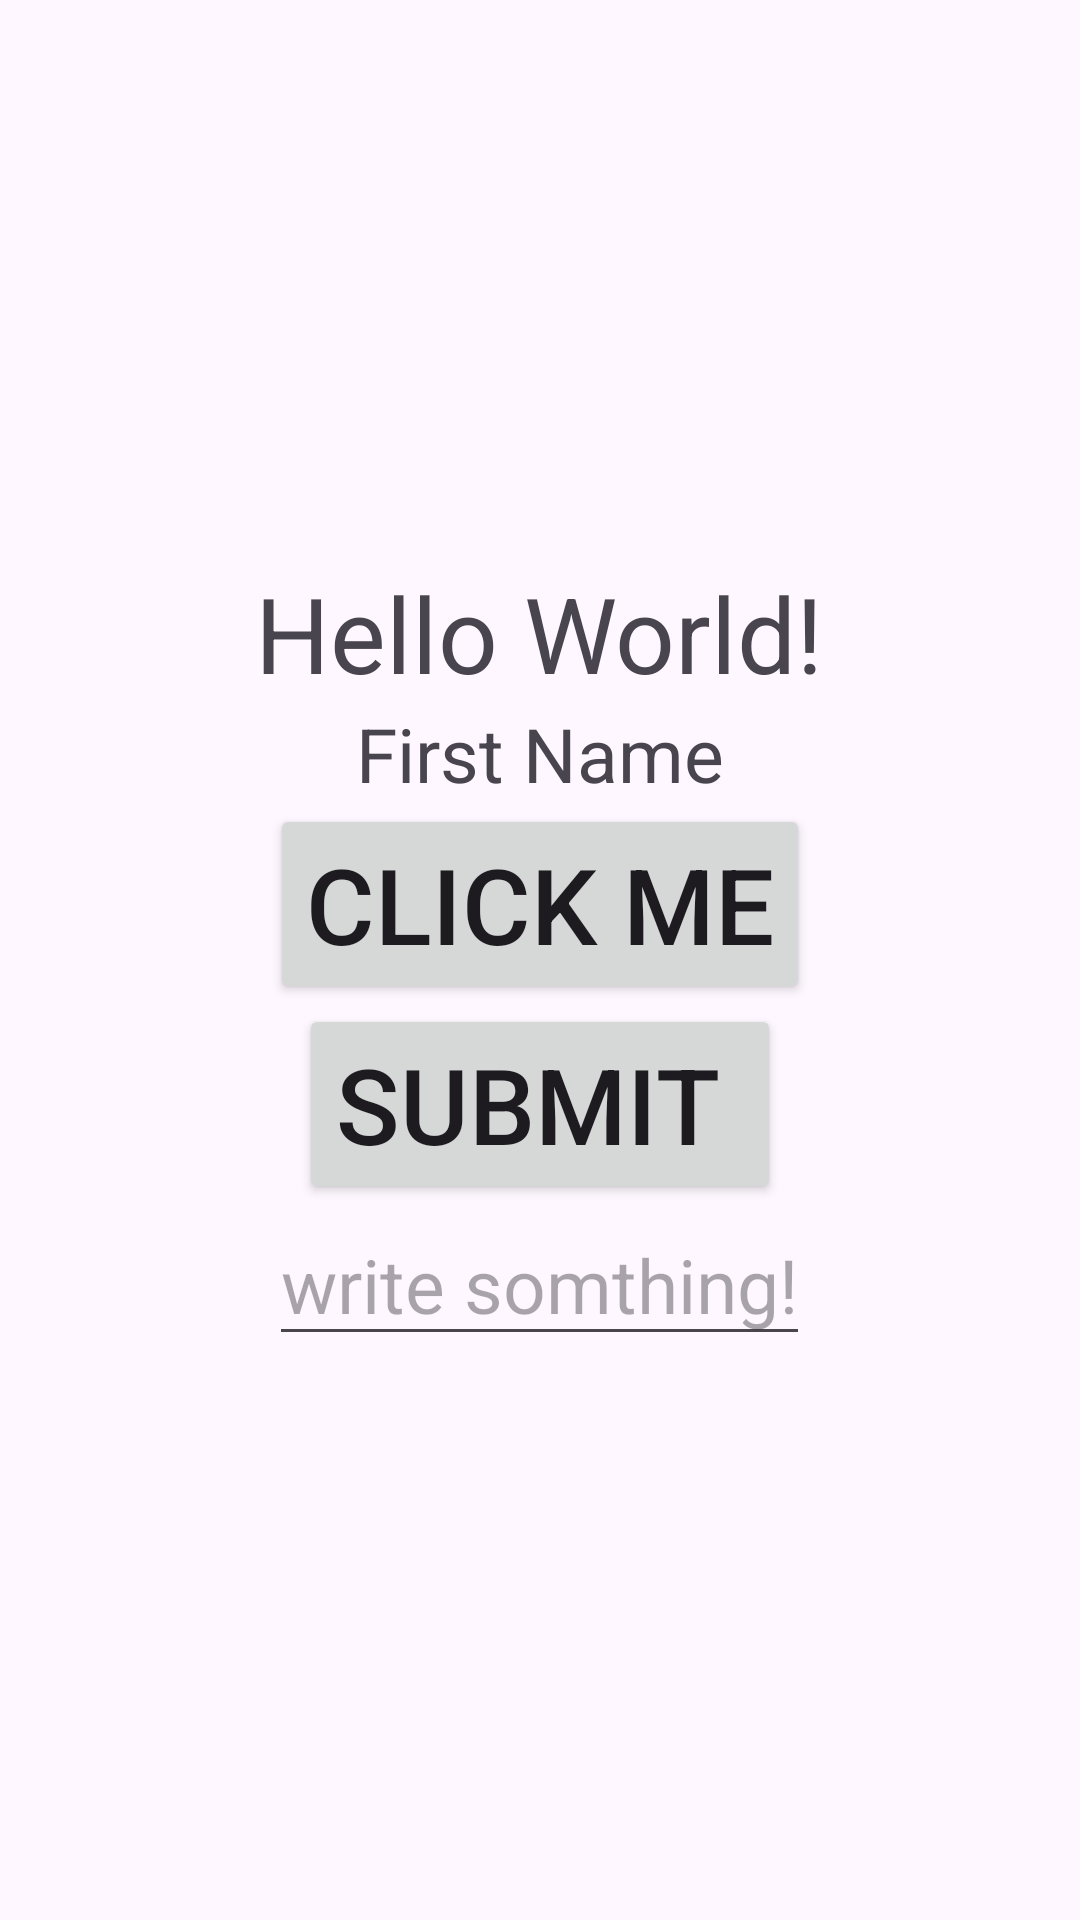

Android layout source for this screen:
<!-- AndroidManifest.xml: application theme Theme.MyApplicationMCA -->
<!-- res/layout/activity_main.xml -->
<?xml version="1.0" encoding="utf-8"?>
<LinearLayout xmlns:android="http://schemas.android.com/apk/res/android"
    xmlns:app="http://schemas.android.com/apk/res-auto"
    xmlns:tools="http://schemas.android.com/tools"
    android:id="@+id/main"
    android:gravity="center"
    android:orientation="vertical"
    android:layout_width="match_parent"
    android:layout_height="match_parent"
    tools:context=".MainActivity">

    <TextView
        android:id="@+id/txt1"
        android:layout_width="wrap_content"
        android:layout_height="wrap_content"
        android:textSize="35sp"
        android:text="Hello World!" />

    <TextView
        android:id="@+id/txt2"
        android:layout_width="wrap_content"
        android:layout_height="wrap_content"
        android:textSize="25sp"
        android:text="First Name"
        />
    <Button
        android:id="@+id/btn1"
        android:layout_width="wrap_content"
        android:layout_height="wrap_content"
        android:textSize="35sp"
        android:text="click me"/>

    <Button
        android:id="@+id/btn2"
        android:layout_width="wrap_content"
        android:layout_height="wrap_content"
        android:textSize="35sp"
        android:text="submit "/>
    <EditText
        android:id="@+id/edt1"
        android:layout_width="wrap_content"
        android:layout_height="wrap_content"
        android:textSize="25sp"
        android:hint="write somthing!"
/>
</LinearLayout>
<!-- resources referenced by this layout -->
<resources>
  <style name="Theme.MyApplicationMCA" parent="Base.Theme.MyApplicationMCA" />
  <style name="Base.Theme.MyApplicationMCA" parent="Theme.Material3.DayNight.NoActionBar">
          
          
      </style>
</resources>
